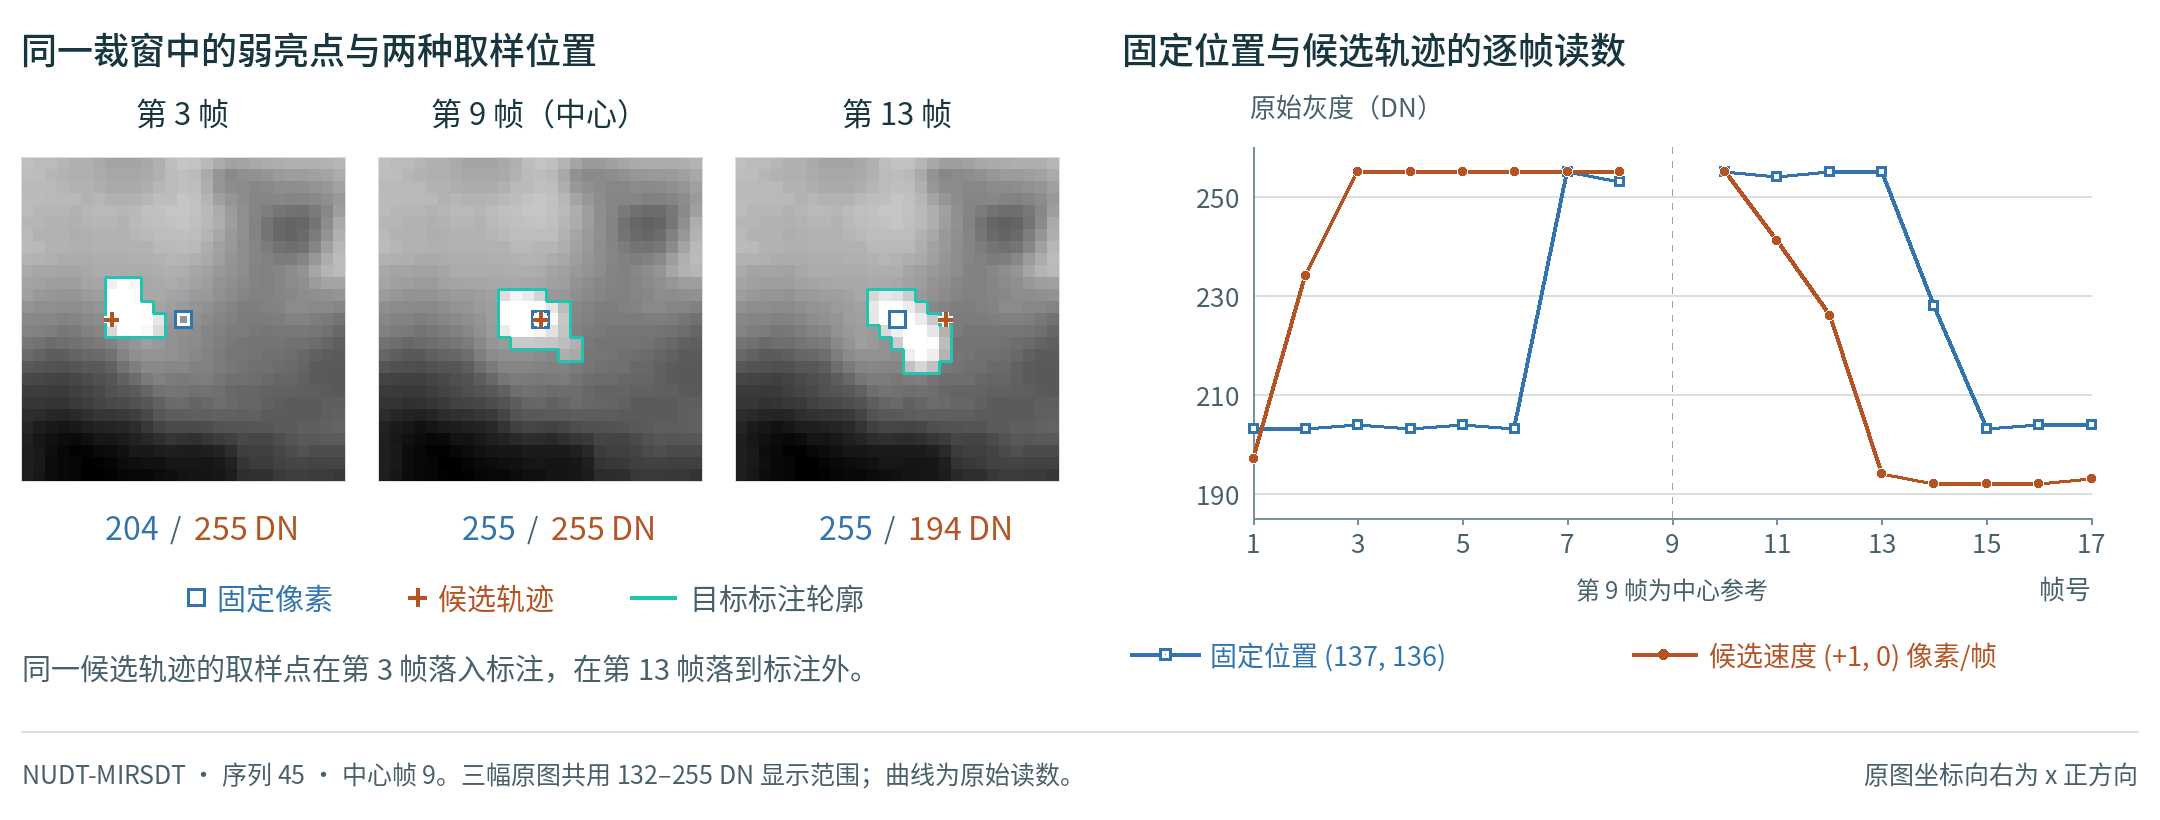

The table this chart was drawn from, first rows:
frame, time_offset_frames, context_used, fixed_x_px, fixed_y_px, candidate_x_px, candidate_y_px, fixed_raw_dn, candidate_raw_dn, fixed_inside_gt_mask, candidate_inside_gt_mask, gt_centroid_x_px, gt_centroid_y_px, image_sha256, mask_sha256
1, -8, 1, 137, 136, 129, 136, 203, 197, 0, 0, 131, 133.9, cc8eea00129e477e57a02e678431f7efeaef3f49…, b4a4f0ce0ff007df951fef61011da59e1e7ad58e…
2, -7, 1, 137, 136, 130, 136, 203, 234, 0, 1, 130.7, 133.9, 9df475e6780233ac7b1657413e284e96d8027377…, 3c10c9132756a594ede53976885abbc24b1b2185…
3, -6, 1, 137, 136, 131, 136, 204, 255, 0, 1, 132.6, 135.3, b42c9dc0aa838a61418fa4363ea35a3e5a5cd3b9…, 1e867ab8bcee2dd889ad1d231d74ea4503251cff…
4, -5, 1, 137, 136, 132, 136, 203, 255, 0, 1, 132.1, 134.8, 861ec008027bb50bb637989f4da5d135f65ced5b…, 7c1871f0a82c5459f5f6251f1db46027567d50ec…
5, -4, 1, 137, 136, 133, 136, 204, 255, 0, 1, 132.4, 134.8, e0c6f3e2c60143bad93d04029a2f4f7c6de139f7…, 31a708eb0cbe5b7640dcd23f69d129ea27260c05…
6, -3, 1, 137, 136, 134, 136, 203, 255, 0, 1, 133.4, 133.6, 927c674727c1f3a8e0e6d3090d3beef244655769…, fed5167f73cb1f135efc785057bdbc7fbdd7b224…
7, -2, 1, 137, 136, 135, 136, 255, 255, 1, 1, 135.9, 136.0, ec1cb63444b30099b0c48f16f733373150d030b5…, ffae3986b7551628f26935400e411fecc57b2e56…
8, -1, 1, 137, 136, 136, 136, 253, 255, 1, 1, 134.9, 135.9, 1cf71ee6cbad6135800a210c8685faf93142b1e4…, c708a105aa42562a13f9198c87dccb9a8cc1afcf…
9, 0, 0, 137, 136, 137, 136, 255, 255, 1, 1, 136.8, 136.3, ca2290d7008eec0561c89aecad2e6613d8708fa6…, f364c6650fb062c95bb2d9de1b8aaf27d5dc7e4a…
10, 1, 1, 137, 136, 138, 136, 255, 255, 1, 1, 137.6, 136.3, 9a117c8fdc2301e71ab4078964d68f02bbc4d83a…, 065e4c125593dbeae8f2aae89441b4a28a6fed5c…
11, 2, 1, 137, 136, 139, 136, 254, 241, 1, 1, 137.2, 136.2, 91898d14000d1d242f2701b47c747a6c0caf812c…, 0f0f8f46c748b547923e792b4d514b16f19d54f8…
12, 3, 1, 137, 136, 140, 136, 255, 226, 1, 1, 137.3, 136.1, a2aea7f0e380850d09a19f990a5d29324374e416…, c1b4c8f9d7e76aecb8480b0cf97426e624c3fa9b…
13, 4, 1, 137, 136, 141, 136, 255, 194, 1, 0, 138.1, 136.8, 2b51d91bd0fbacf88a1b659a89f116ca72653d59…, a27f8df6696949224c1814353e97a925ddd0a514…
14, 5, 1, 137, 136, 142, 136, 228, 192, 1, 0, 138.2, 137.8, 0a5851dc26faa2b1ef8289d4f36ccbdcda0f3331…, 4c4c785d31e525b987e0ee75a9fd3450b8b25069…
15, 6, 1, 137, 136, 143, 136, 203, 192, 0, 0, 139.1, 138.1, 83a43246efa614de69eb4ce6606055996c7e7d1a…, 3ff0df31322b88a4aadc6954c03adb117cfe96b0…
16, 7, 1, 137, 136, 144, 136, 204, 192, 0, 0, 141.2, 138.2, fce9021f3d70f47785eaa650e24905c1fc668405…, 816efea79323d5ccac89834a0572c779788c2fe9…
17, 8, 1, 137, 136, 145, 136, 204, 193, 0, 0, 141.0, 137.6, 94dabc6329b03a65cd33f00094be1f68787c70f0…, 82a20242f6a41edc1faef30bee2d7a3a8c9721bc…
